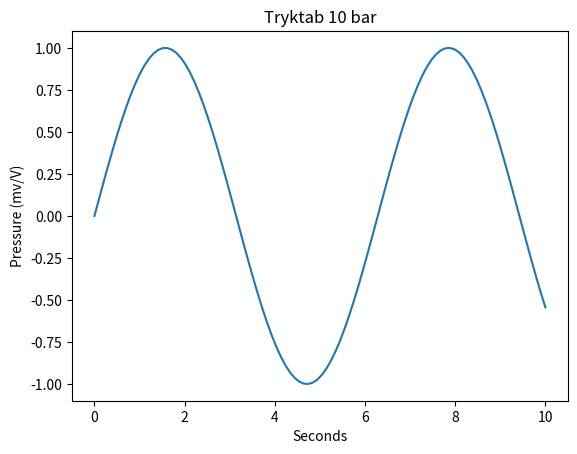
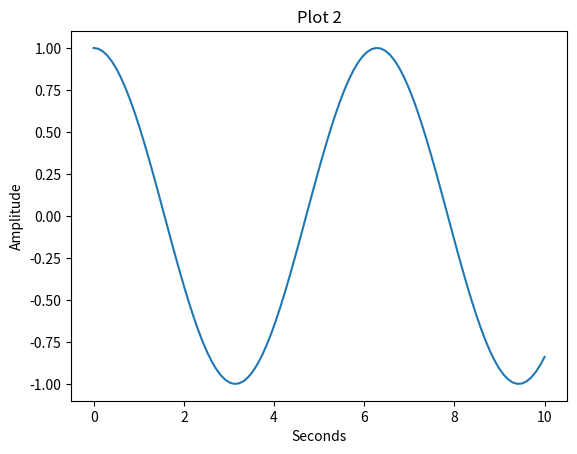
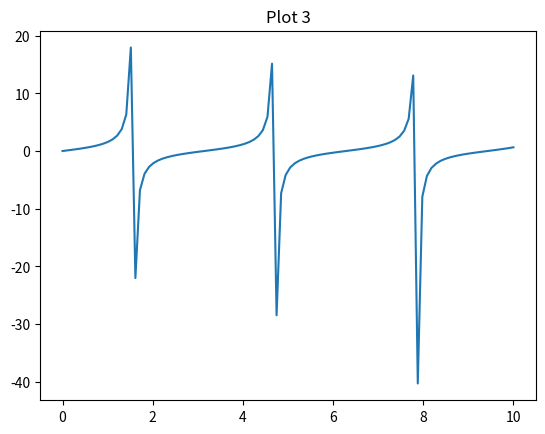
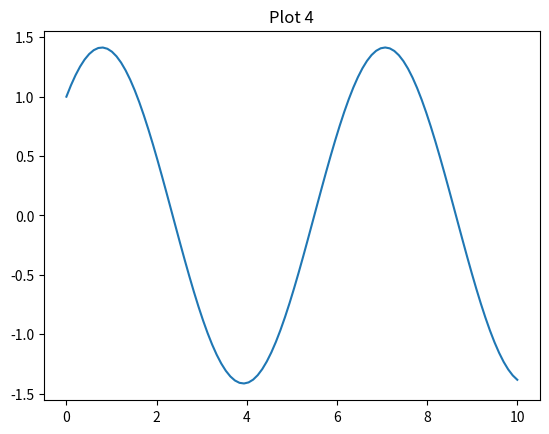
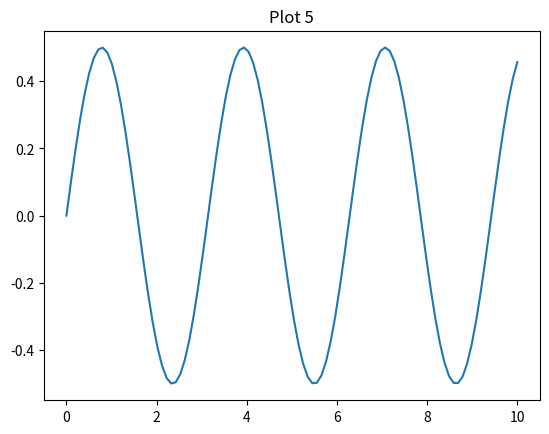

The script that saved these images, in order: (Note: this script raises an exception after producing the figures.)
import matplotlib.pyplot as plt
import numpy as np

# Sample data
x = np.linspace(0, 10, 100)
y = np.sin(x)

# Step 1: Define individual plots (ax1, ax2, ..., ax10)
fig1, axs1 = plt.subplots()
axs1.plot(x, y)
axs1.set_title('Tryktab 10 bar')
axs1.set_xlabel('Seconds')
axs1.set_ylabel('Pressure (mv/V)')

fig2, axs2 = plt.subplots()
axs2.plot(x, np.cos(x))
axs2.set_title('Plot 2')
axs2.set_xlabel('Seconds')
axs2.set_ylabel('Amplitude')

# Repeat for ax3 to ax10...
# For simplicity, we'll just create 3 more plots

fig3, axs3 = plt.subplots()
axs3.plot(x, np.tan(x))
axs3.set_title('Plot 3')

fig4, axs4 = plt.subplots()
axs4.plot(x, np.sin(x) + np.cos(x))
axs4.set_title('Plot 4')

fig5, axs5 = plt.subplots()
axs5.plot(x, np.sin(x) * np.cos(x))
axs5.set_title('Plot 5')

# Step 2: Arrange these plots in a new subplot grid
# For example, a 2x2 grid with axs1, axs3, axs4, and axs5

fig, axs = plt.subplots(2, 2, figsize=(10, 8))

axs_list = [axs1, axs3, axs4, axs5]
for i, ax in enumerate(axs.flatten()):
    for line in axs_list[i].get_lines():
        ax.add_line(line)
    ax.set_title(axs_list[i].get_title())
    ax.set_xlabel(axs_list[i].get_xlabel())
    ax.set_ylabel(axs_list[i].get_ylabel())
    ax.set_xlim(axs_list[i].get_xlim())
    ax.set_ylim(axs_list[i].get_ylim())

plt.tight_layout()
plt.show()

# Step 3: Rearrange in a different layout
# For example, a 1x2 grid with axs3 and axs5

fig, axs = plt.subplots(1, 2, figsize=(10, 4))

axs_list = [axs3, axs5]
for i, ax in enumerate(axs.flatten()):
    for line in axs_list[i].get_lines():
        ax.add_line(line)
    ax.set_title(axs_list[i].get_title())
    ax.set_xlabel(axs_list[i].get_xlabel())
    ax.set_ylabel(axs_list[i].get_ylabel())
    ax.set_xlim(axs_list[i].get_xlim())
    ax.set_ylim(axs_list[i].get_ylim())

plt.tight_layout()
plt.show()
